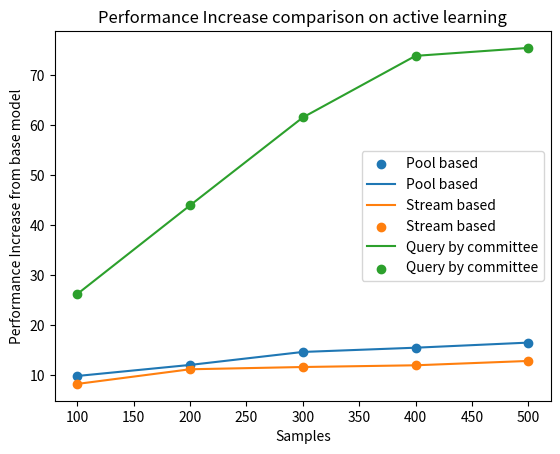

This chart was generated by the following Python code:
import matplotlib.pyplot as plt
# line 1 points
x1 = [100,200,300,400,500]
y1 = [9.803445765590883,12.01164765833536,14.608104828925034,15.457413249211346,16.476583353554968]
# plotting the line 1 points
plt.scatter(x1, y1, label = "Pool based")
plt.plot(x1, y1, label = "Pool based")


# line 2 points
x2 = [100,200,300,400,500]
y2 = [8.212735166425466,11.143270622286547,11.595513748191022,11.939218523878441,12.807525325615046]

# plotting the line 2 points
plt.plot(x2, y2, label = "Stream based ")
plt.scatter(x2, y2, label = "Stream based ")
plt.xlabel('Samples')


# query y committee: line 3
x3 = [100,200,300,400,500]
y3 = [26.20037807183367,43.93194706994329,61.51228733459357,73.83742911153122,75.42533081285445]
# plotting the line 2 points
plt.plot(x3, y3, label = "Query by committee")
plt.scatter(x3, y3, label = "Query by committee")
plt.xlabel('Samples')

# Set the y axis label of the current axis.
plt.ylabel('Performance Increase from base model')
# Set a title of the current axes.
plt.title('Performance Increase comparison on active learning')
# show a legend on the plot
plt.legend()
# Display a figure.
plt.show()
